5-way image classification set "dataset" from GitHub (gabrieldgf4/insect-leaf-predation-dataset); label vocabulary: caterpillar, gastropod, grasshopper, green cow, healthy leaf.

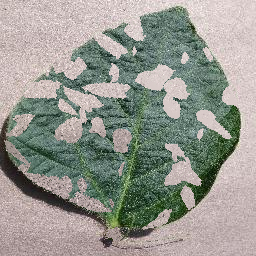
Label: green cow

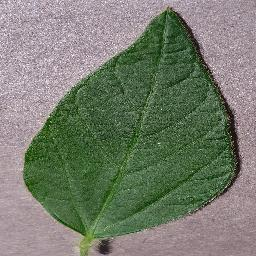
Label: healthy leaf

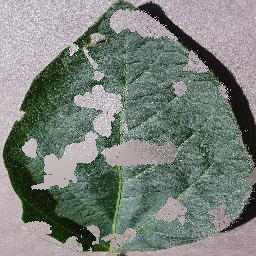
Label: grasshopper

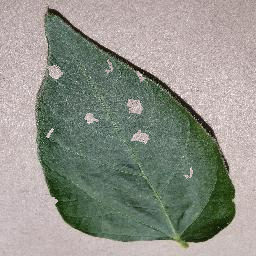
Label: gastropod

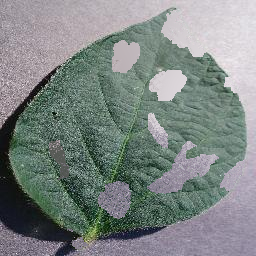
Label: caterpillar

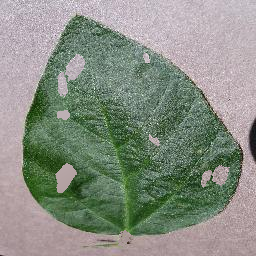
Label: green cow
